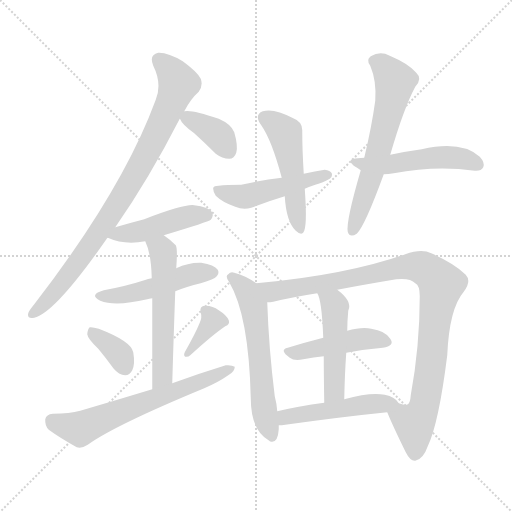
t = 0.00 s
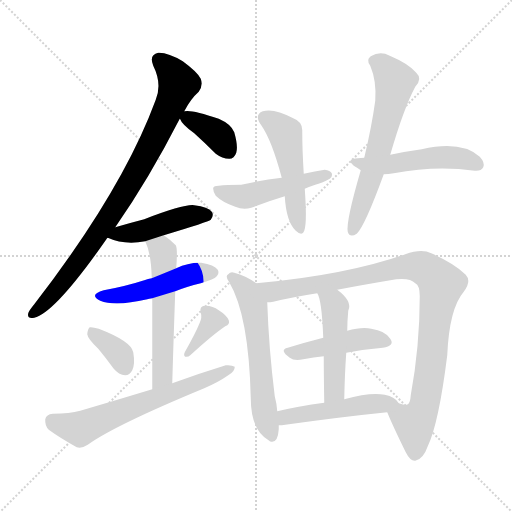
t = 2.35 s
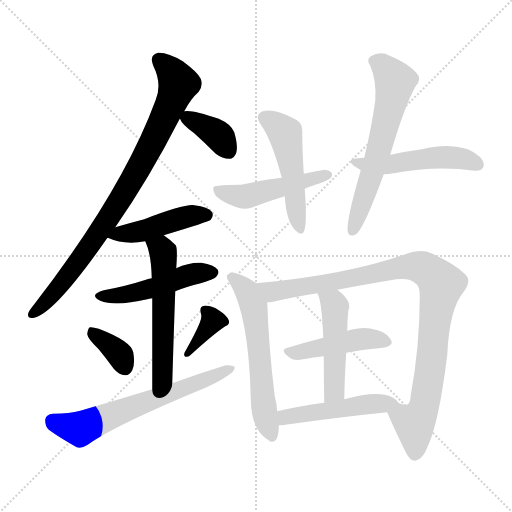
t = 4.70 s
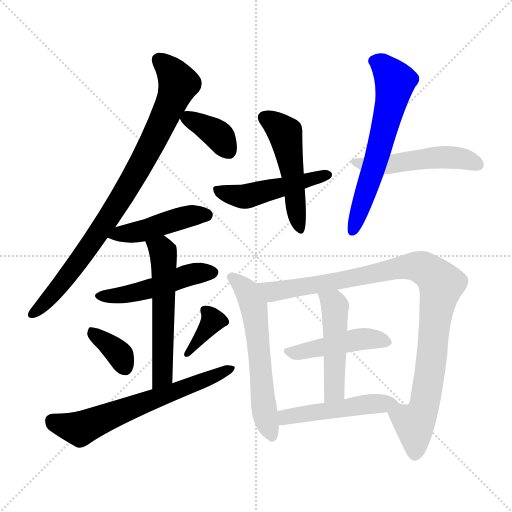
t = 7.05 s
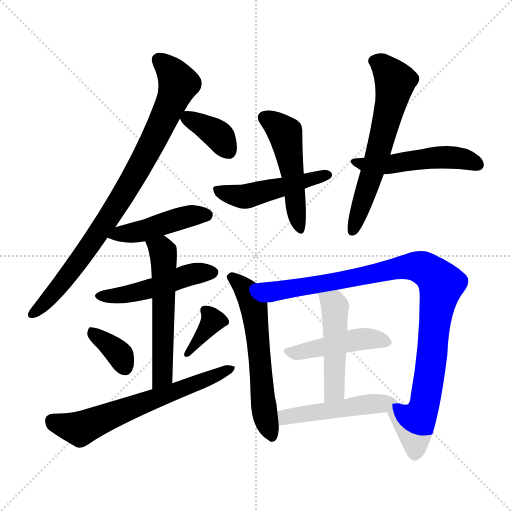
t = 9.41 s
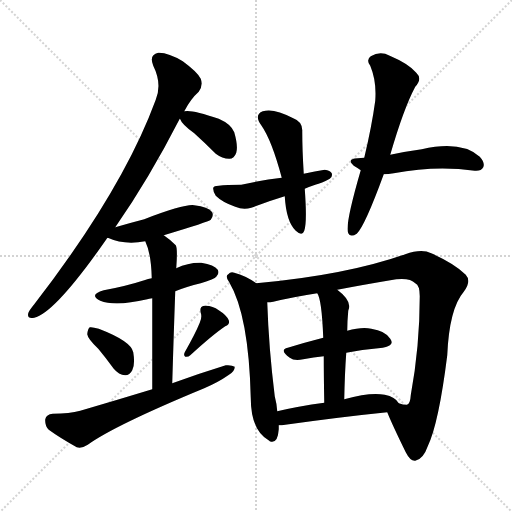
t = 11.76 s

The animated SVG that drew these frames (rendered in a browser with its animation timeline set to each time). Animation: 17 CSS @keyframes rules; one cycle of 11.76 s.

<svg version="1.1" viewBox="0 0 1024 1024" xmlns="http://www.w3.org/2000/svg">
  <g stroke="lightgray" stroke-dasharray="1,1" stroke-width="1" transform="scale(4, 4)">
    <line x1="0" y1="0" x2="256" y2="256"></line>
    <line x1="256" y1="0" x2="0" y2="256"></line>
    <line x1="128" y1="0" x2="128" y2="256"></line>
    <line x1="0" y1="128" x2="256" y2="128"></line>
  </g>
<g transform="scale(1, -1) translate(0, -900)">
   <style type="text/css">
    @keyframes keyframes0 {
      from {
       stroke: blue;
       stroke-dashoffset: 865;
       stroke-width: 128;
       }
       74% {
       animation-timing-function: step-end;
       stroke: blue;
       stroke-dashoffset: 0;
       stroke-width: 128;
       }
       to {
       stroke: black;
       stroke-width: 1024;
       }
       }
       #make-me-a-hanzi-animation-0 {
         animation: keyframes0 0.953939s both;
         animation-delay: 0.000000s;
         animation-timing-function: linear;
       }
    @keyframes keyframes1 {
      from {
       stroke: blue;
       stroke-dashoffset: 376;
       stroke-width: 128;
       }
       55% {
       animation-timing-function: step-end;
       stroke: blue;
       stroke-dashoffset: 0;
       stroke-width: 128;
       }
       to {
       stroke: black;
       stroke-width: 1024;
       }
       }
       #make-me-a-hanzi-animation-1 {
         animation: keyframes1 0.555990s both;
         animation-delay: 0.953939s;
         animation-timing-function: linear;
       }
    @keyframes keyframes2 {
      from {
       stroke: blue;
       stroke-dashoffset: 454;
       stroke-width: 128;
       }
       60% {
       animation-timing-function: step-end;
       stroke: blue;
       stroke-dashoffset: 0;
       stroke-width: 128;
       }
       to {
       stroke: black;
       stroke-width: 1024;
       }
       }
       #make-me-a-hanzi-animation-2 {
         animation: keyframes2 0.619466s both;
         animation-delay: 1.509928s;
         animation-timing-function: linear;
       }
    @keyframes keyframes3 {
      from {
       stroke: blue;
       stroke-dashoffset: 485;
       stroke-width: 128;
       }
       61% {
       animation-timing-function: step-end;
       stroke: blue;
       stroke-dashoffset: 0;
       stroke-width: 128;
       }
       to {
       stroke: black;
       stroke-width: 1024;
       }
       }
       #make-me-a-hanzi-animation-3 {
         animation: keyframes3 0.644694s both;
         animation-delay: 2.129395s;
         animation-timing-function: linear;
       }
    @keyframes keyframes4 {
      from {
       stroke: blue;
       stroke-dashoffset: 561;
       stroke-width: 128;
       }
       65% {
       animation-timing-function: step-end;
       stroke: blue;
       stroke-dashoffset: 0;
       stroke-width: 128;
       }
       to {
       stroke: black;
       stroke-width: 1024;
       }
       }
       #make-me-a-hanzi-animation-4 {
         animation: keyframes4 0.706543s both;
         animation-delay: 2.774089s;
         animation-timing-function: linear;
       }
    @keyframes keyframes5 {
      from {
       stroke: blue;
       stroke-dashoffset: 358;
       stroke-width: 128;
       }
       54% {
       animation-timing-function: step-end;
       stroke: blue;
       stroke-dashoffset: 0;
       stroke-width: 128;
       }
       to {
       stroke: black;
       stroke-width: 1024;
       }
       }
       #make-me-a-hanzi-animation-5 {
         animation: keyframes5 0.541341s both;
         animation-delay: 3.480632s;
         animation-timing-function: linear;
       }
    @keyframes keyframes6 {
      from {
       stroke: blue;
       stroke-dashoffset: 361;
       stroke-width: 128;
       }
       54% {
       animation-timing-function: step-end;
       stroke: blue;
       stroke-dashoffset: 0;
       stroke-width: 128;
       }
       to {
       stroke: black;
       stroke-width: 1024;
       }
       }
       #make-me-a-hanzi-animation-6 {
         animation: keyframes6 0.543783s both;
         animation-delay: 4.021973s;
         animation-timing-function: linear;
       }
    @keyframes keyframes7 {
      from {
       stroke: blue;
       stroke-dashoffset: 641;
       stroke-width: 128;
       }
       68% {
       animation-timing-function: step-end;
       stroke: blue;
       stroke-dashoffset: 0;
       stroke-width: 128;
       }
       to {
       stroke: black;
       stroke-width: 1024;
       }
       }
       #make-me-a-hanzi-animation-7 {
         animation: keyframes7 0.771647s both;
         animation-delay: 4.565755s;
         animation-timing-function: linear;
       }
    @keyframes keyframes8 {
      from {
       stroke: blue;
       stroke-dashoffset: 500;
       stroke-width: 128;
       }
       62% {
       animation-timing-function: step-end;
       stroke: blue;
       stroke-dashoffset: 0;
       stroke-width: 128;
       }
       to {
       stroke: black;
       stroke-width: 1024;
       }
       }
       #make-me-a-hanzi-animation-8 {
         animation: keyframes8 0.656901s both;
         animation-delay: 5.337402s;
         animation-timing-function: linear;
       }
    @keyframes keyframes9 {
      from {
       stroke: blue;
       stroke-dashoffset: 484;
       stroke-width: 128;
       }
       61% {
       animation-timing-function: step-end;
       stroke: blue;
       stroke-dashoffset: 0;
       stroke-width: 128;
       }
       to {
       stroke: black;
       stroke-width: 1024;
       }
       }
       #make-me-a-hanzi-animation-9 {
         animation: keyframes9 0.643880s both;
         animation-delay: 5.994303s;
         animation-timing-function: linear;
       }
    @keyframes keyframes10 {
      from {
       stroke: blue;
       stroke-dashoffset: 627;
       stroke-width: 128;
       }
       67% {
       animation-timing-function: step-end;
       stroke: blue;
       stroke-dashoffset: 0;
       stroke-width: 128;
       }
       to {
       stroke: black;
       stroke-width: 1024;
       }
       }
       #make-me-a-hanzi-animation-10 {
         animation: keyframes10 0.760254s both;
         animation-delay: 6.638184s;
         animation-timing-function: linear;
       }
    @keyframes keyframes11 {
      from {
       stroke: blue;
       stroke-dashoffset: 506;
       stroke-width: 128;
       }
       62% {
       animation-timing-function: step-end;
       stroke: blue;
       stroke-dashoffset: 0;
       stroke-width: 128;
       }
       to {
       stroke: black;
       stroke-width: 1024;
       }
       }
       #make-me-a-hanzi-animation-11 {
         animation: keyframes11 0.661784s both;
         animation-delay: 7.398438s;
         animation-timing-function: linear;
       }
    @keyframes keyframes12 {
      from {
       stroke: blue;
       stroke-dashoffset: 597;
       stroke-width: 128;
       }
       66% {
       animation-timing-function: step-end;
       stroke: blue;
       stroke-dashoffset: 0;
       stroke-width: 128;
       }
       to {
       stroke: black;
       stroke-width: 1024;
       }
       }
       #make-me-a-hanzi-animation-12 {
         animation: keyframes12 0.735840s both;
         animation-delay: 8.060221s;
         animation-timing-function: linear;
       }
    @keyframes keyframes13 {
      from {
       stroke: blue;
       stroke-dashoffset: 984;
       stroke-width: 128;
       }
       76% {
       animation-timing-function: step-end;
       stroke: blue;
       stroke-dashoffset: 0;
       stroke-width: 128;
       }
       to {
       stroke: black;
       stroke-width: 1024;
       }
       }
       #make-me-a-hanzi-animation-13 {
         animation: keyframes13 1.050781s both;
         animation-delay: 8.796061s;
         animation-timing-function: linear;
       }
    @keyframes keyframes14 {
      from {
       stroke: blue;
       stroke-dashoffset: 453;
       stroke-width: 128;
       }
       60% {
       animation-timing-function: step-end;
       stroke: blue;
       stroke-dashoffset: 0;
       stroke-width: 128;
       }
       to {
       stroke: black;
       stroke-width: 1024;
       }
       }
       #make-me-a-hanzi-animation-14 {
         animation: keyframes14 0.618652s both;
         animation-delay: 9.846842s;
         animation-timing-function: linear;
       }
    @keyframes keyframes15 {
      from {
       stroke: blue;
       stroke-dashoffset: 485;
       stroke-width: 128;
       }
       61% {
       animation-timing-function: step-end;
       stroke: blue;
       stroke-dashoffset: 0;
       stroke-width: 128;
       }
       to {
       stroke: black;
       stroke-width: 1024;
       }
       }
       #make-me-a-hanzi-animation-15 {
         animation: keyframes15 0.644694s both;
         animation-delay: 10.465495s;
         animation-timing-function: linear;
       }
    @keyframes keyframes16 {
      from {
       stroke: blue;
       stroke-dashoffset: 486;
       stroke-width: 128;
       }
       61% {
       animation-timing-function: step-end;
       stroke: blue;
       stroke-dashoffset: 0;
       stroke-width: 128;
       }
       to {
       stroke: black;
       stroke-width: 1024;
       }
       }
       #make-me-a-hanzi-animation-16 {
         animation: keyframes16 0.645508s both;
         animation-delay: 11.110189s;
         animation-timing-function: linear;
       }
</style>
<path d="M 230.5 445.5 Q 297.5 541.5 359.5 662.5 L 368.5 677.5 Q 381.5 702.5 397.5 716.5 Q 406.5 728.5 401.5 742.5 Q 395.5 755.5 365.5 777.5 Q 335.5 795.5 316.5 794.5 Q 297.5 790.5 306.5 768.5 Q 324.5 732.5 311.5 700.5 Q 245.5 520.5 68.5 291.5 Q 58.5 279.5 56.5 273.5 Q 53.5 261.5 68.5 264.5 Q 110.5 274.5 213.5 422.5 Q 213.5 423.5 215.5 424.5 L 230.5 445.5 Z" fill="lightgray"></path> 
<path d="M 359.5 662.5 L 360.5 661.5 Q 363.5 651.5 388.5 633.5 Q 409.5 614.5 431.5 592.5 Q 444.5 582.5 458.5 582.5 Q 468.5 582.5 472.5 594.5 Q 476.5 607.5 468.5 635.5 Q 462.5 651.5 437.5 662.5 Q 382.5 681.5 368.5 677.5 C 352.5 675.5 352.5 675.5 359.5 662.5 Z" fill="lightgray"></path> 
<path d="M 327.5 429.5 Q 417.5 456.5 421.5 460.5 Q 428.5 469.5 423.5 476.5 Q 416.5 486.5 388.5 489.5 Q 369.5 492.5 288.5 461.5 Q 261.5 454.5 230.5 445.5 C 201.5 437.5 191.5 434.5 215.5 424.5 Q 248.5 409.5 290.5 417.5 L 327.5 429.5 Z" fill="lightgray"></path> 
<path d="M 350.5 317.5 Q 372.5 326.5 401.5 333.5 Q 429.5 342.5 432.5 346.5 Q 439.5 353.5 435.5 360.5 Q 428.5 370.5 402.5 374.5 Q 377.5 375.5 352.5 363.5 L 303.5 343.5 Q 296.5 342.5 288.5 339.5 Q 251.5 327.5 207.5 319.5 Q 176.5 310.5 200.5 298.5 Q 230.5 286.5 294.5 301.5 Q 297.5 302.5 304.5 303.5 L 350.5 317.5 Z" fill="lightgray"></path> 
<path d="M 344.5 133.5 Q 347.5 235.5 350.5 317.5 L 352.5 363.5 Q 355.5 403.5 351.5 409.5 Q 339.5 421.5 327.5 429.5 C 303.5 447.5 279.5 445.5 290.5 417.5 Q 302.5 392.5 303.5 343.5 L 304.5 303.5 Q 304.5 242.5 304.5 121.5 C 304.5 91.5 343.5 103.5 344.5 133.5 Z" fill="lightgray"></path> 
<path d="M 196.5 202.5 Q 211.5 184.5 227.5 162.5 Q 237.5 150.5 250.5 149.5 Q 259.5 149.5 264.5 159.5 Q 270.5 171.5 266.5 195.5 Q 262.5 217.5 197.5 242.5 Q 184.5 246.5 179.5 245.5 Q 175.5 242.5 174.5 231.5 Q 175.5 222.5 196.5 202.5 Z" fill="lightgray"></path> 
<path d="M 399.5 254.5 Q 390.5 232.5 369.5 195.5 Q 366.5 189.5 370.5 186.5 Q 376.5 185.5 380.5 189.5 Q 426.5 231.5 450.5 247.5 Q 460.5 251.5 457.5 259.5 Q 453.5 269.5 437.5 279.5 Q 424.5 289.5 408.5 288.5 Q 398.5 287.5 401.5 274.5 Q 404.5 265.5 399.5 254.5 Z" fill="lightgray"></path> 
<path d="M 304.5 121.5 Q 235.5 100.5 160.5 78.5 Q 139.5 72.5 105.5 72.5 Q 92.5 71.5 90.5 61.5 Q 89.5 48.5 97.5 40.5 Q 119.5 24.5 153.5 5.5 Q 163.5 2.5 175.5 10.5 Q 229.5 49.5 408.5 123.5 Q 436.5 135.5 456.5 149.5 Q 469.5 156.5 469.5 166.5 Q 463.5 170.5 451.5 169.5 Q 399.5 153.5 344.5 133.5 L 304.5 121.5 Z" fill="lightgray"></path> 
<path d="M 607.5 552.5 Q 604.5 600.5 604.5 637.5 Q 605.5 656.5 586.5 663.5 Q 547.5 684.5 525.5 677.5 Q 507.5 670.5 522.5 649.5 Q 543.5 619.5 563.5 544.5 L 569.5 507.5 Q 572.5 456.5 591.5 438.5 Q 604.5 426.5 608.5 438.5 Q 614.5 454.5 609.5 522.5 L 607.5 552.5 Z" fill="lightgray"></path> 
<path d="M 609.5 522.5 Q 618.5 526.5 630.5 530.5 Q 643.5 533.5 659.5 542.5 Q 665.5 546.5 663.5 553.5 Q 660.5 559.5 649.5 560.5 Q 630.5 557.5 607.5 552.5 L 563.5 544.5 Q 526.5 540.5 482.5 530.5 Q 452.5 530.5 437.5 528.5 Q 427.5 528.5 426.5 524.5 Q 425.5 517.5 431.5 508.5 Q 444.5 495.5 470.5 486.5 Q 486.5 479.5 502.5 484.5 Q 533.5 496.5 569.5 507.5 L 609.5 522.5 Z" fill="lightgray"></path> 
<path d="M 780.5 590.5 Q 807.5 683.5 830.5 726.5 Q 845.5 742.5 832.5 754.5 Q 817.5 772.5 779.5 788.5 Q 760.5 798.5 741.5 787.5 Q 731.5 780.5 740.5 768.5 Q 753.5 737.5 750.5 698.5 Q 743.5 647.5 728.5 584.5 L 721.5 559.5 Q 691.5 456.5 695.5 436.5 Q 699.5 423.5 713.5 432.5 Q 729.5 447.5 767.5 551.5 L 780.5 590.5 Z" fill="lightgray"></path> 
<path d="M 767.5 551.5 Q 776.5 551.5 787.5 553.5 Q 871.5 569.5 949.5 558.5 Q 962.5 557.5 966.5 565.5 Q 970.5 574.5 959.5 586.5 Q 922.5 619.5 843.5 601.5 Q 813.5 597.5 780.5 590.5 L 728.5 584.5 Q 721.5 584.5 715.5 583.5 Q 691.5 582.5 707.5 568.5 Q 714.5 564.5 721.5 559.5 L 767.5 551.5 Z" fill="lightgray"></path> 
<path d="M 512.5 333.5 Q 491.5 348.5 468.5 354.5 Q 461.5 357.5 456.5 351.5 Q 449.5 347.5 458.5 335.5 Q 497.5 269.5 501.5 104.5 Q 501.5 38.5 538.5 18.5 L 539.5 17.5 Q 555.5 11.5 557.5 41.5 L 557.5 49.5 L 554.5 77.5 Q 553.5 92.5 549.5 107.5 Q 537.5 203.5 534.5 295.5 C 533.5 319.5 533.5 319.5 512.5 333.5 Z" fill="lightgray"></path> 
<path d="M 774.5 75.5 Q 784.5 50.5 811.5 -4.5 Q 820.5 -22.5 830.5 -21.5 Q 846.5 -18.5 855.5 7.5 Q 877.5 53.5 894.5 189.5 Q 898.5 282.5 927.5 316.5 Q 943.5 337.5 931.5 350.5 Q 909.5 372.5 862.5 393.5 Q 843.5 403.5 810.5 391.5 Q 690.5 349.5 512.5 333.5 C 482.5 330.5 504.5 290.5 534.5 295.5 Q 540.5 295.5 546.5 296.5 Q 583.5 305.5 634.5 313.5 L 674.5 320.5 Q 726.5 330.5 792.5 341.5 Q 820.5 344.5 830.5 333.5 Q 839.5 329.5 839.5 307.5 Q 839.5 207.5 821.5 109.5 Q 820.5 91.5 813.5 90.5 Q 809.5 89.5 797.5 93.5 C 767.5 91.5 767.5 91.5 774.5 75.5 Z" fill="lightgray"></path> 
<path d="M 692.5 194.5 Q 729.5 201.5 765.5 204.5 Q 790.5 208.5 780.5 222.5 Q 770.5 238.5 742.5 242.5 Q 723.5 246.5 694.5 238.5 L 646.5 224.5 Q 607.5 214.5 575.5 204.5 Q 557.5 200.5 579.5 184.5 Q 588.5 177.5 606.5 181.5 Q 627.5 185.5 647.5 187.5 L 692.5 194.5 Z" fill="lightgray"></path> 
<path d="M 688.5 101.5 Q 689.5 152.5 692.5 194.5 L 694.5 238.5 Q 694.5 257.5 696.5 278.5 Q 705.5 297.5 674.5 320.5 C 650.5 339.5 622.5 340.5 634.5 313.5 Q 643.5 301.5 646.5 224.5 L 647.5 187.5 Q 647.5 150.5 648.5 94.5 C 649.5 64.5 687.5 71.5 688.5 101.5 Z" fill="lightgray"></path> 
<path d="M 557.5 49.5 Q 563.5 49.5 570.5 50.5 Q 685.5 66.5 774.5 75.5 C 804.5 78.5 808.5 78.5 797.5 93.5 Q 790.5 106.5 769.5 110.5 Q 741.5 116.5 688.5 101.5 L 648.5 94.5 Q 596.5 87.5 554.5 77.5 C 525.5 70.5 527.5 48.5 557.5 49.5 Z" fill="lightgray"></path> 
      <clipPath id="make-me-a-hanzi-clip-0">
      <path d="M 230.5 445.5 Q 297.5 541.5 359.5 662.5 L 368.5 677.5 Q 381.5 702.5 397.5 716.5 Q 406.5 728.5 401.5 742.5 Q 395.5 755.5 365.5 777.5 Q 335.5 795.5 316.5 794.5 Q 297.5 790.5 306.5 768.5 Q 324.5 732.5 311.5 700.5 Q 245.5 520.5 68.5 291.5 Q 58.5 279.5 56.5 273.5 Q 53.5 261.5 68.5 264.5 Q 110.5 274.5 213.5 422.5 Q 213.5 423.5 215.5 424.5 L 230.5 445.5 Z" fill="lightgray"></path>
      </clipPath>
      <path clip-path="url(#make-me-a-hanzi-clip-0)" d="M 318.5 778.5 L 335.5 765.5 L 357.5 732.5 L 316.5 637.5 L 264.5 539.5 L 190.5 423.5 L 118.5 326.5 L 65.5 273.5 " fill="none" id="make-me-a-hanzi-animation-0" stroke-dasharray="737 1474" stroke-linecap="round"></path>

      <clipPath id="make-me-a-hanzi-clip-1">
      <path d="M 359.5 662.5 L 360.5 661.5 Q 363.5 651.5 388.5 633.5 Q 409.5 614.5 431.5 592.5 Q 444.5 582.5 458.5 582.5 Q 468.5 582.5 472.5 594.5 Q 476.5 607.5 468.5 635.5 Q 462.5 651.5 437.5 662.5 Q 382.5 681.5 368.5 677.5 C 352.5 675.5 352.5 675.5 359.5 662.5 Z" fill="lightgray"></path>
      </clipPath>
      <path clip-path="url(#make-me-a-hanzi-clip-1)" d="M 363.5 665.5 L 431.5 633.5 L 458.5 597.5 " fill="none" id="make-me-a-hanzi-animation-1" stroke-dasharray="248 496" stroke-linecap="round"></path>

      <clipPath id="make-me-a-hanzi-clip-2">
      <path d="M 327.5 429.5 Q 417.5 456.5 421.5 460.5 Q 428.5 469.5 423.5 476.5 Q 416.5 486.5 388.5 489.5 Q 369.5 492.5 288.5 461.5 Q 261.5 454.5 230.5 445.5 C 201.5 437.5 191.5 434.5 215.5 424.5 Q 248.5 409.5 290.5 417.5 L 327.5 429.5 Z" fill="lightgray"></path>
      </clipPath>
      <path clip-path="url(#make-me-a-hanzi-clip-2)" d="M 223.5 426.5 L 279.5 436.5 L 379.5 468.5 L 415.5 468.5 " fill="none" id="make-me-a-hanzi-animation-2" stroke-dasharray="326 652" stroke-linecap="round"></path>

      <clipPath id="make-me-a-hanzi-clip-3">
      <path d="M 350.5 317.5 Q 372.5 326.5 401.5 333.5 Q 429.5 342.5 432.5 346.5 Q 439.5 353.5 435.5 360.5 Q 428.5 370.5 402.5 374.5 Q 377.5 375.5 352.5 363.5 L 303.5 343.5 Q 296.5 342.5 288.5 339.5 Q 251.5 327.5 207.5 319.5 Q 176.5 310.5 200.5 298.5 Q 230.5 286.5 294.5 301.5 Q 297.5 302.5 304.5 303.5 L 350.5 317.5 Z" fill="lightgray"></path>
      </clipPath>
      <path clip-path="url(#make-me-a-hanzi-clip-3)" d="M 201.5 309.5 L 280.5 316.5 L 387.5 352.5 L 424.5 355.5 " fill="none" id="make-me-a-hanzi-animation-3" stroke-dasharray="357 714" stroke-linecap="round"></path>

      <clipPath id="make-me-a-hanzi-clip-4">
      <path d="M 344.5 133.5 Q 347.5 235.5 350.5 317.5 L 352.5 363.5 Q 355.5 403.5 351.5 409.5 Q 339.5 421.5 327.5 429.5 C 303.5 447.5 279.5 445.5 290.5 417.5 Q 302.5 392.5 303.5 343.5 L 304.5 303.5 Q 304.5 242.5 304.5 121.5 C 304.5 91.5 343.5 103.5 344.5 133.5 Z" fill="lightgray"></path>
      </clipPath>
      <path clip-path="url(#make-me-a-hanzi-clip-4)" d="M 298.5 414.5 L 326.5 396.5 L 327.5 373.5 L 325.5 159.5 L 320.5 141.5 L 308.5 131.5 " fill="none" id="make-me-a-hanzi-animation-4" stroke-dasharray="433 866" stroke-linecap="round"></path>

      <clipPath id="make-me-a-hanzi-clip-5">
      <path d="M 196.5 202.5 Q 211.5 184.5 227.5 162.5 Q 237.5 150.5 250.5 149.5 Q 259.5 149.5 264.5 159.5 Q 270.5 171.5 266.5 195.5 Q 262.5 217.5 197.5 242.5 Q 184.5 246.5 179.5 245.5 Q 175.5 242.5 174.5 231.5 Q 175.5 222.5 196.5 202.5 Z" fill="lightgray"></path>
      </clipPath>
      <path clip-path="url(#make-me-a-hanzi-clip-5)" d="M 182.5 236.5 L 236.5 194.5 L 250.5 164.5 " fill="none" id="make-me-a-hanzi-animation-5" stroke-dasharray="230 460" stroke-linecap="round"></path>

      <clipPath id="make-me-a-hanzi-clip-6">
      <path d="M 399.5 254.5 Q 390.5 232.5 369.5 195.5 Q 366.5 189.5 370.5 186.5 Q 376.5 185.5 380.5 189.5 Q 426.5 231.5 450.5 247.5 Q 460.5 251.5 457.5 259.5 Q 453.5 269.5 437.5 279.5 Q 424.5 289.5 408.5 288.5 Q 398.5 287.5 401.5 274.5 Q 404.5 265.5 399.5 254.5 Z" fill="lightgray"></path>
      </clipPath>
      <path clip-path="url(#make-me-a-hanzi-clip-6)" d="M 414.5 276.5 L 425.5 258.5 L 374.5 191.5 " fill="none" id="make-me-a-hanzi-animation-6" stroke-dasharray="233 466" stroke-linecap="round"></path>

      <clipPath id="make-me-a-hanzi-clip-7">
      <path d="M 304.5 121.5 Q 235.5 100.5 160.5 78.5 Q 139.5 72.5 105.5 72.5 Q 92.5 71.5 90.5 61.5 Q 89.5 48.5 97.5 40.5 Q 119.5 24.5 153.5 5.5 Q 163.5 2.5 175.5 10.5 Q 229.5 49.5 408.5 123.5 Q 436.5 135.5 456.5 149.5 Q 469.5 156.5 469.5 166.5 Q 463.5 170.5 451.5 169.5 Q 399.5 153.5 344.5 133.5 L 304.5 121.5 Z" fill="lightgray"></path>
      </clipPath>
      <path clip-path="url(#make-me-a-hanzi-clip-7)" d="M 104.5 58.5 L 159.5 42.5 L 464.5 163.5 " fill="none" id="make-me-a-hanzi-animation-7" stroke-dasharray="513 1026" stroke-linecap="round"></path>

      <clipPath id="make-me-a-hanzi-clip-8">
      <path d="M 607.5 552.5 Q 604.5 600.5 604.5 637.5 Q 605.5 656.5 586.5 663.5 Q 547.5 684.5 525.5 677.5 Q 507.5 670.5 522.5 649.5 Q 543.5 619.5 563.5 544.5 L 569.5 507.5 Q 572.5 456.5 591.5 438.5 Q 604.5 426.5 608.5 438.5 Q 614.5 454.5 609.5 522.5 L 607.5 552.5 Z" fill="lightgray"></path>
      </clipPath>
      <path clip-path="url(#make-me-a-hanzi-clip-8)" d="M 530.5 662.5 L 570.5 633.5 L 600.5 441.5 " fill="none" id="make-me-a-hanzi-animation-8" stroke-dasharray="372 744" stroke-linecap="round"></path>

      <clipPath id="make-me-a-hanzi-clip-9">
      <path d="M 609.5 522.5 Q 618.5 526.5 630.5 530.5 Q 643.5 533.5 659.5 542.5 Q 665.5 546.5 663.5 553.5 Q 660.5 559.5 649.5 560.5 Q 630.5 557.5 607.5 552.5 L 563.5 544.5 Q 526.5 540.5 482.5 530.5 Q 452.5 530.5 437.5 528.5 Q 427.5 528.5 426.5 524.5 Q 425.5 517.5 431.5 508.5 Q 444.5 495.5 470.5 486.5 Q 486.5 479.5 502.5 484.5 Q 533.5 496.5 569.5 507.5 L 609.5 522.5 Z" fill="lightgray"></path>
      </clipPath>
      <path clip-path="url(#make-me-a-hanzi-clip-9)" d="M 433.5 521.5 L 487.5 506.5 L 653.5 550.5 " fill="none" id="make-me-a-hanzi-animation-9" stroke-dasharray="356 712" stroke-linecap="round"></path>

      <clipPath id="make-me-a-hanzi-clip-10">
      <path d="M 780.5 590.5 Q 807.5 683.5 830.5 726.5 Q 845.5 742.5 832.5 754.5 Q 817.5 772.5 779.5 788.5 Q 760.5 798.5 741.5 787.5 Q 731.5 780.5 740.5 768.5 Q 753.5 737.5 750.5 698.5 Q 743.5 647.5 728.5 584.5 L 721.5 559.5 Q 691.5 456.5 695.5 436.5 Q 699.5 423.5 713.5 432.5 Q 729.5 447.5 767.5 551.5 L 780.5 590.5 Z" fill="lightgray"></path>
      </clipPath>
      <path clip-path="url(#make-me-a-hanzi-clip-10)" d="M 747.5 777.5 L 761.5 772.5 L 790.5 737.5 L 743.5 548.5 L 705.5 438.5 " fill="none" id="make-me-a-hanzi-animation-10" stroke-dasharray="499 998" stroke-linecap="round"></path>

      <clipPath id="make-me-a-hanzi-clip-11">
      <path d="M 767.5 551.5 Q 776.5 551.5 787.5 553.5 Q 871.5 569.5 949.5 558.5 Q 962.5 557.5 966.5 565.5 Q 970.5 574.5 959.5 586.5 Q 922.5 619.5 843.5 601.5 Q 813.5 597.5 780.5 590.5 L 728.5 584.5 Q 721.5 584.5 715.5 583.5 Q 691.5 582.5 707.5 568.5 Q 714.5 564.5 721.5 559.5 L 767.5 551.5 Z" fill="lightgray"></path>
      </clipPath>
      <path clip-path="url(#make-me-a-hanzi-clip-11)" d="M 709.5 576.5 L 771.5 570.5 L 902.5 585.5 L 935.5 580.5 L 955.5 570.5 " fill="none" id="make-me-a-hanzi-animation-11" stroke-dasharray="378 756" stroke-linecap="round"></path>

      <clipPath id="make-me-a-hanzi-clip-12">
      <path d="M 512.5 333.5 Q 491.5 348.5 468.5 354.5 Q 461.5 357.5 456.5 351.5 Q 449.5 347.5 458.5 335.5 Q 497.5 269.5 501.5 104.5 Q 501.5 38.5 538.5 18.5 L 539.5 17.5 Q 555.5 11.5 557.5 41.5 L 557.5 49.5 L 554.5 77.5 Q 553.5 92.5 549.5 107.5 Q 537.5 203.5 534.5 295.5 C 533.5 319.5 533.5 319.5 512.5 333.5 Z" fill="lightgray"></path>
      </clipPath>
      <path clip-path="url(#make-me-a-hanzi-clip-12)" d="M 463.5 344.5 L 495.5 315.5 L 507.5 286.5 L 528.5 78.5 L 544.5 23.5 " fill="none" id="make-me-a-hanzi-animation-12" stroke-dasharray="469 938" stroke-linecap="round"></path>

      <clipPath id="make-me-a-hanzi-clip-13">
      <path d="M 774.5 75.5 Q 784.5 50.5 811.5 -4.5 Q 820.5 -22.5 830.5 -21.5 Q 846.5 -18.5 855.5 7.5 Q 877.5 53.5 894.5 189.5 Q 898.5 282.5 927.5 316.5 Q 943.5 337.5 931.5 350.5 Q 909.5 372.5 862.5 393.5 Q 843.5 403.5 810.5 391.5 Q 690.5 349.5 512.5 333.5 C 482.5 330.5 504.5 290.5 534.5 295.5 Q 540.5 295.5 546.5 296.5 Q 583.5 305.5 634.5 313.5 L 674.5 320.5 Q 726.5 330.5 792.5 341.5 Q 820.5 344.5 830.5 333.5 Q 839.5 329.5 839.5 307.5 Q 839.5 207.5 821.5 109.5 Q 820.5 91.5 813.5 90.5 Q 809.5 89.5 797.5 93.5 C 767.5 91.5 767.5 91.5 774.5 75.5 Z" fill="lightgray"></path>
      </clipPath>
      <path clip-path="url(#make-me-a-hanzi-clip-13)" d="M 522.5 330.5 L 548.5 316.5 L 826.5 367.5 L 846.5 363.5 L 876.5 340.5 L 882.5 331.5 L 855.5 122.5 L 844.5 75.5 L 828.5 52.5 L 830.5 -7.5 " fill="none" id="make-me-a-hanzi-animation-13" stroke-dasharray="856 1712" stroke-linecap="round"></path>

      <clipPath id="make-me-a-hanzi-clip-14">
      <path d="M 692.5 194.5 Q 729.5 201.5 765.5 204.5 Q 790.5 208.5 780.5 222.5 Q 770.5 238.5 742.5 242.5 Q 723.5 246.5 694.5 238.5 L 646.5 224.5 Q 607.5 214.5 575.5 204.5 Q 557.5 200.5 579.5 184.5 Q 588.5 177.5 606.5 181.5 Q 627.5 185.5 647.5 187.5 L 692.5 194.5 Z" fill="lightgray"></path>
      </clipPath>
      <path clip-path="url(#make-me-a-hanzi-clip-14)" d="M 577.5 194.5 L 717.5 221.5 L 746.5 222.5 L 770.5 215.5 " fill="none" id="make-me-a-hanzi-animation-14" stroke-dasharray="325 650" stroke-linecap="round"></path>

      <clipPath id="make-me-a-hanzi-clip-15">
      <path d="M 688.5 101.5 Q 689.5 152.5 692.5 194.5 L 694.5 238.5 Q 694.5 257.5 696.5 278.5 Q 705.5 297.5 674.5 320.5 C 650.5 339.5 622.5 340.5 634.5 313.5 Q 643.5 301.5 646.5 224.5 L 647.5 187.5 Q 647.5 150.5 648.5 94.5 C 649.5 64.5 687.5 71.5 688.5 101.5 Z" fill="lightgray"></path>
      </clipPath>
      <path clip-path="url(#make-me-a-hanzi-clip-15)" d="M 641.5 313.5 L 667.5 292.5 L 670.5 273.5 L 669.5 126.5 L 665.5 113.5 L 653.5 103.5 " fill="none" id="make-me-a-hanzi-animation-15" stroke-dasharray="357 714" stroke-linecap="round"></path>

      <clipPath id="make-me-a-hanzi-clip-16">
      <path d="M 557.5 49.5 Q 563.5 49.5 570.5 50.5 Q 685.5 66.5 774.5 75.5 C 804.5 78.5 808.5 78.5 797.5 93.5 Q 790.5 106.5 769.5 110.5 Q 741.5 116.5 688.5 101.5 L 648.5 94.5 Q 596.5 87.5 554.5 77.5 C 525.5 70.5 527.5 48.5 557.5 49.5 Z" fill="lightgray"></path>
      </clipPath>
      <path clip-path="url(#make-me-a-hanzi-clip-16)" d="M 563.5 57.5 L 571.5 65.5 L 625.5 75.5 L 730.5 91.5 L 788.5 92.5 " fill="none" id="make-me-a-hanzi-animation-16" stroke-dasharray="358 716" stroke-linecap="round"></path>

</g>
</svg>
